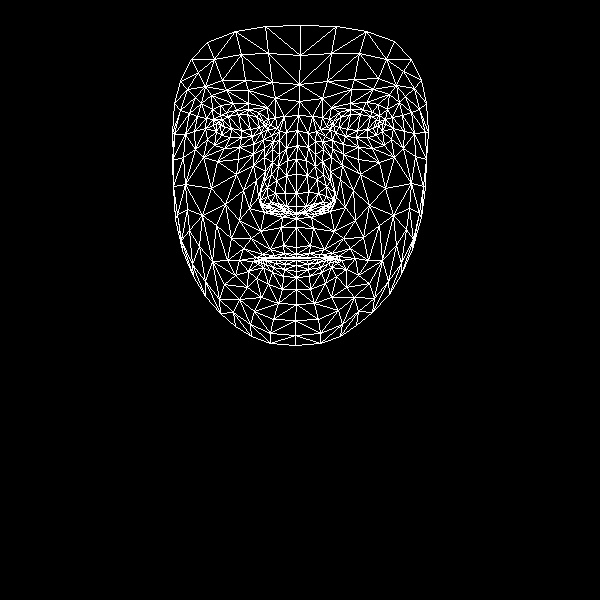

Values plotted in this chart, from the file beside it:
, x, y
0, 296, 247
1, 296, 206
2, 296, 218
3, 287, 160
4, 296, 193
5, 296, 174
6, 297, 130
7, 220, 125
8, 299, 101
9, 299, 84
10, 300, 25
11, 296, 254
12, 296, 257
13, 296, 258
14, 296, 260
15, 296, 265
16, 296, 271
17, 296, 277
18, 296, 289
19, 296, 213
20, 285, 211
21, 180, 81
22, 252, 136
23, 241, 137
24, 230, 137
25, 216, 131
26, 261, 132
27, 236, 110
28, 248, 109
29, 226, 112
30, 220, 115
31, 207, 139
32, 254, 311
33, 216, 123
34, 174, 134
35, 194, 131
36, 243, 190
37, 283, 245
38, 286, 257
39, 270, 249
40, 262, 254
41, 275, 258
42, 268, 258
43, 248, 271
44, 286, 206
45, 285, 193
46, 201, 103
47, 264, 157
48, 260, 200
49, 260, 192
50, 211, 188
51, 286, 175
52, 226, 90
53, 211, 95
54, 191, 59
55, 275, 98
56, 258, 112
57, 239, 260
58, 182, 250
59, 268, 207
... 408 more rows
